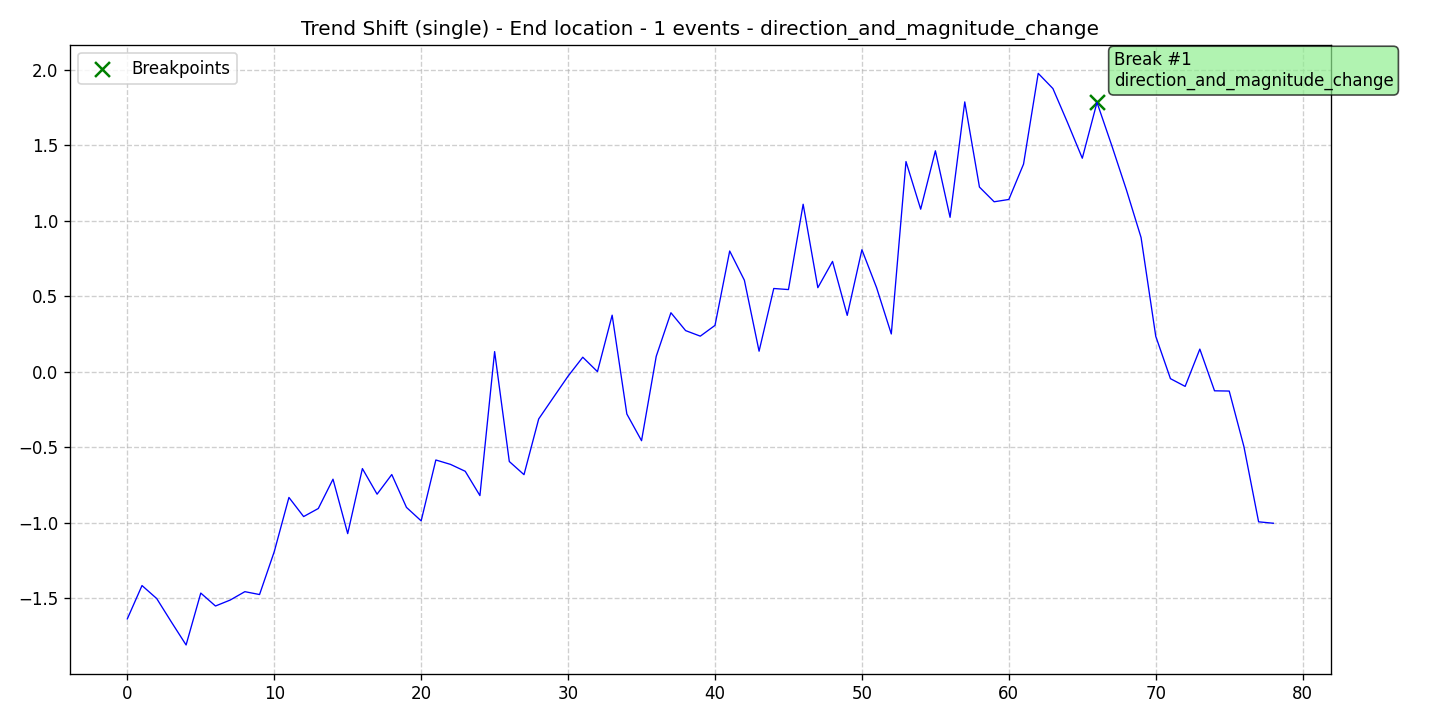

Data behind this chart, as committed beside it:
data, stationary, det_lin_up, det_lin_down, det_quad, det_cubic, det_exp, det_damped, stoc_trend, volatility, single_seas, multiple_seas, point_anom_single, point_anom_multi, collect_anom, context_anom, mean_shift, var_shift, trend_shift, date, is_break, is_anomaly, is_multi, location_beginning
-1.636, 0, 0, 0, 0, 0, 0, 0, 0, 0, 0, 0, 0, 0, 0, 0, 0, 0, 1, 2020-01-01, 0, 0, 0, 0
-1.415, 0, 0, 0, 0, 0, 0, 0, 0, 0, 0, 0, 0, 0, 0, 0, 0, 0, 1, 2020-01-02, 0, 0, 0, 0
-1.501, 0, 0, 0, 0, 0, 0, 0, 0, 0, 0, 0, 0, 0, 0, 0, 0, 0, 1, 2020-01-03, 0, 0, 0, 0
-1.657, 0, 0, 0, 0, 0, 0, 0, 0, 0, 0, 0, 0, 0, 0, 0, 0, 0, 1, 2020-01-04, 0, 0, 0, 0
-1.809, 0, 0, 0, 0, 0, 0, 0, 0, 0, 0, 0, 0, 0, 0, 0, 0, 0, 1, 2020-01-05, 0, 0, 0, 0
-1.465, 0, 0, 0, 0, 0, 0, 0, 0, 0, 0, 0, 0, 0, 0, 0, 0, 0, 1, 2020-01-06, 0, 0, 0, 0
-1.551, 0, 0, 0, 0, 0, 0, 0, 0, 0, 0, 0, 0, 0, 0, 0, 0, 0, 1, 2020-01-07, 0, 0, 0, 0
-1.511, 0, 0, 0, 0, 0, 0, 0, 0, 0, 0, 0, 0, 0, 0, 0, 0, 0, 1, 2020-01-08, 0, 0, 0, 0
-1.456, 0, 0, 0, 0, 0, 0, 0, 0, 0, 0, 0, 0, 0, 0, 0, 0, 0, 1, 2020-01-09, 0, 0, 0, 0
-1.475, 0, 0, 0, 0, 0, 0, 0, 0, 0, 0, 0, 0, 0, 0, 0, 0, 0, 1, 2020-01-10, 0, 0, 0, 0
-1.191, 0, 0, 0, 0, 0, 0, 0, 0, 0, 0, 0, 0, 0, 0, 0, 0, 0, 1, 2020-01-11, 0, 0, 0, 0
-0.8318, 0, 0, 0, 0, 0, 0, 0, 0, 0, 0, 0, 0, 0, 0, 0, 0, 0, 1, 2020-01-12, 0, 0, 0, 0
-0.9584, 0, 0, 0, 0, 0, 0, 0, 0, 0, 0, 0, 0, 0, 0, 0, 0, 0, 1, 2020-01-13, 0, 0, 0, 0
-0.905, 0, 0, 0, 0, 0, 0, 0, 0, 0, 0, 0, 0, 0, 0, 0, 0, 0, 1, 2020-01-14, 0, 0, 0, 0
-0.711, 0, 0, 0, 0, 0, 0, 0, 0, 0, 0, 0, 0, 0, 0, 0, 0, 0, 1, 2020-01-15, 0, 0, 0, 0
-1.071, 0, 0, 0, 0, 0, 0, 0, 0, 0, 0, 0, 0, 0, 0, 0, 0, 0, 1, 2020-01-16, 0, 0, 0, 0
-0.6407, 0, 0, 0, 0, 0, 0, 0, 0, 0, 0, 0, 0, 0, 0, 0, 0, 0, 1, 2020-01-17, 0, 0, 0, 0
-0.8102, 0, 0, 0, 0, 0, 0, 0, 0, 0, 0, 0, 0, 0, 0, 0, 0, 0, 1, 2020-01-18, 0, 0, 0, 0
-0.6802, 0, 0, 0, 0, 0, 0, 0, 0, 0, 0, 0, 0, 0, 0, 0, 0, 0, 1, 2020-01-19, 0, 0, 0, 0
-0.8977, 0, 0, 0, 0, 0, 0, 0, 0, 0, 0, 0, 0, 0, 0, 0, 0, 0, 1, 2020-01-20, 0, 0, 0, 0
-0.9869, 0, 0, 0, 0, 0, 0, 0, 0, 0, 0, 0, 0, 0, 0, 0, 0, 0, 1, 2020-01-21, 0, 0, 0, 0
-0.5837, 0, 0, 0, 0, 0, 0, 0, 0, 0, 0, 0, 0, 0, 0, 0, 0, 0, 1, 2020-01-22, 0, 0, 0, 0
-0.613, 0, 0, 0, 0, 0, 0, 0, 0, 0, 0, 0, 0, 0, 0, 0, 0, 0, 1, 2020-01-23, 0, 0, 0, 0
-0.6586, 0, 0, 0, 0, 0, 0, 0, 0, 0, 0, 0, 0, 0, 0, 0, 0, 0, 1, 2020-01-24, 0, 0, 0, 0
-0.8195, 0, 0, 0, 0, 0, 0, 0, 0, 0, 0, 0, 0, 0, 0, 0, 0, 0, 1, 2020-01-25, 0, 0, 0, 0
0.1339, 0, 0, 0, 0, 0, 0, 0, 0, 0, 0, 0, 0, 0, 0, 0, 0, 0, 1, 2020-01-26, 0, 0, 0, 0
-0.5938, 0, 0, 0, 0, 0, 0, 0, 0, 0, 0, 0, 0, 0, 0, 0, 0, 0, 1, 2020-01-27, 0, 0, 0, 0
-0.6809, 0, 0, 0, 0, 0, 0, 0, 0, 0, 0, 0, 0, 0, 0, 0, 0, 0, 1, 2020-01-28, 0, 0, 0, 0
-0.312, 0, 0, 0, 0, 0, 0, 0, 0, 0, 0, 0, 0, 0, 0, 0, 0, 0, 1, 2020-01-29, 0, 0, 0, 0
-0.1698, 0, 0, 0, 0, 0, 0, 0, 0, 0, 0, 0, 0, 0, 0, 0, 0, 0, 1, 2020-01-30, 0, 0, 0, 0
-0.0285, 0, 0, 0, 0, 0, 0, 0, 0, 0, 0, 0, 0, 0, 0, 0, 0, 0, 1, 2020-01-31, 0, 0, 0, 0
0.09683, 0, 0, 0, 0, 0, 0, 0, 0, 0, 0, 0, 0, 0, 0, 0, 0, 0, 1, 2020-02-01, 0, 0, 0, 0
0.001397, 0, 0, 0, 0, 0, 0, 0, 0, 0, 0, 0, 0, 0, 0, 0, 0, 0, 1, 2020-02-02, 0, 0, 0, 0
0.3752, 0, 0, 0, 0, 0, 0, 0, 0, 0, 0, 0, 0, 0, 0, 0, 0, 0, 1, 2020-02-03, 0, 0, 0, 0
-0.2792, 0, 0, 0, 0, 0, 0, 0, 0, 0, 0, 0, 0, 0, 0, 0, 0, 0, 1, 2020-02-04, 0, 0, 0, 0
-0.456, 0, 0, 0, 0, 0, 0, 0, 0, 0, 0, 0, 0, 0, 0, 0, 0, 0, 1, 2020-02-05, 0, 0, 0, 0
0.1028, 0, 0, 0, 0, 0, 0, 0, 0, 0, 0, 0, 0, 0, 0, 0, 0, 0, 1, 2020-02-06, 0, 0, 0, 0
0.3913, 0, 0, 0, 0, 0, 0, 0, 0, 0, 0, 0, 0, 0, 0, 0, 0, 0, 1, 2020-02-07, 0, 0, 0, 0
0.2731, 0, 0, 0, 0, 0, 0, 0, 0, 0, 0, 0, 0, 0, 0, 0, 0, 0, 1, 2020-02-08, 0, 0, 0, 0
0.2363, 0, 0, 0, 0, 0, 0, 0, 0, 0, 0, 0, 0, 0, 0, 0, 0, 0, 1, 2020-02-09, 0, 0, 0, 0
0.3076, 0, 0, 0, 0, 0, 0, 0, 0, 0, 0, 0, 0, 0, 0, 0, 0, 0, 1, 2020-02-10, 0, 0, 0, 0
0.8001, 0, 0, 0, 0, 0, 0, 0, 0, 0, 0, 0, 0, 0, 0, 0, 0, 0, 1, 2020-02-11, 0, 0, 0, 0
0.6066, 0, 0, 0, 0, 0, 0, 0, 0, 0, 0, 0, 0, 0, 0, 0, 0, 0, 1, 2020-02-12, 0, 0, 0, 0
0.1367, 0, 0, 0, 0, 0, 0, 0, 0, 0, 0, 0, 0, 0, 0, 0, 0, 0, 1, 2020-02-13, 0, 0, 0, 0
0.5519, 0, 0, 0, 0, 0, 0, 0, 0, 0, 0, 0, 0, 0, 0, 0, 0, 0, 1, 2020-02-14, 0, 0, 0, 0
0.5448, 0, 0, 0, 0, 0, 0, 0, 0, 0, 0, 0, 0, 0, 0, 0, 0, 0, 1, 2020-02-15, 0, 0, 0, 0
1.11, 0, 0, 0, 0, 0, 0, 0, 0, 0, 0, 0, 0, 0, 0, 0, 0, 0, 1, 2020-02-16, 0, 0, 0, 0
0.5573, 0, 0, 0, 0, 0, 0, 0, 0, 0, 0, 0, 0, 0, 0, 0, 0, 0, 1, 2020-02-17, 0, 0, 0, 0
0.7312, 0, 0, 0, 0, 0, 0, 0, 0, 0, 0, 0, 0, 0, 0, 0, 0, 0, 1, 2020-02-18, 0, 0, 0, 0
0.3739, 0, 0, 0, 0, 0, 0, 0, 0, 0, 0, 0, 0, 0, 0, 0, 0, 0, 1, 2020-02-19, 0, 0, 0, 0
0.8086, 0, 0, 0, 0, 0, 0, 0, 0, 0, 0, 0, 0, 0, 0, 0, 0, 0, 1, 2020-02-20, 0, 0, 0, 0
0.5569, 0, 0, 0, 0, 0, 0, 0, 0, 0, 0, 0, 0, 0, 0, 0, 0, 0, 1, 2020-02-21, 0, 0, 0, 0
0.2508, 0, 0, 0, 0, 0, 0, 0, 0, 0, 0, 0, 0, 0, 0, 0, 0, 0, 1, 2020-02-22, 0, 0, 0, 0
1.392, 0, 0, 0, 0, 0, 0, 0, 0, 0, 0, 0, 0, 0, 0, 0, 0, 0, 1, 2020-02-23, 0, 0, 0, 0
1.077, 0, 0, 0, 0, 0, 0, 0, 0, 0, 0, 0, 0, 0, 0, 0, 0, 0, 1, 2020-02-24, 0, 0, 0, 0
1.464, 0, 0, 0, 0, 0, 0, 0, 0, 0, 0, 0, 0, 0, 0, 0, 0, 0, 1, 2020-02-25, 0, 0, 0, 0
1.023, 0, 0, 0, 0, 0, 0, 0, 0, 0, 0, 0, 0, 0, 0, 0, 0, 0, 1, 2020-02-26, 0, 0, 0, 0
1.788, 0, 0, 0, 0, 0, 0, 0, 0, 0, 0, 0, 0, 0, 0, 0, 0, 0, 1, 2020-02-27, 0, 0, 0, 0
1.224, 0, 0, 0, 0, 0, 0, 0, 0, 0, 0, 0, 0, 0, 0, 0, 0, 0, 1, 2020-02-28, 0, 0, 0, 0
1.126, 0, 0, 0, 0, 0, 0, 0, 0, 0, 0, 0, 0, 0, 0, 0, 0, 0, 1, 2020-02-29, 0, 0, 0, 0
... 19 more rows
